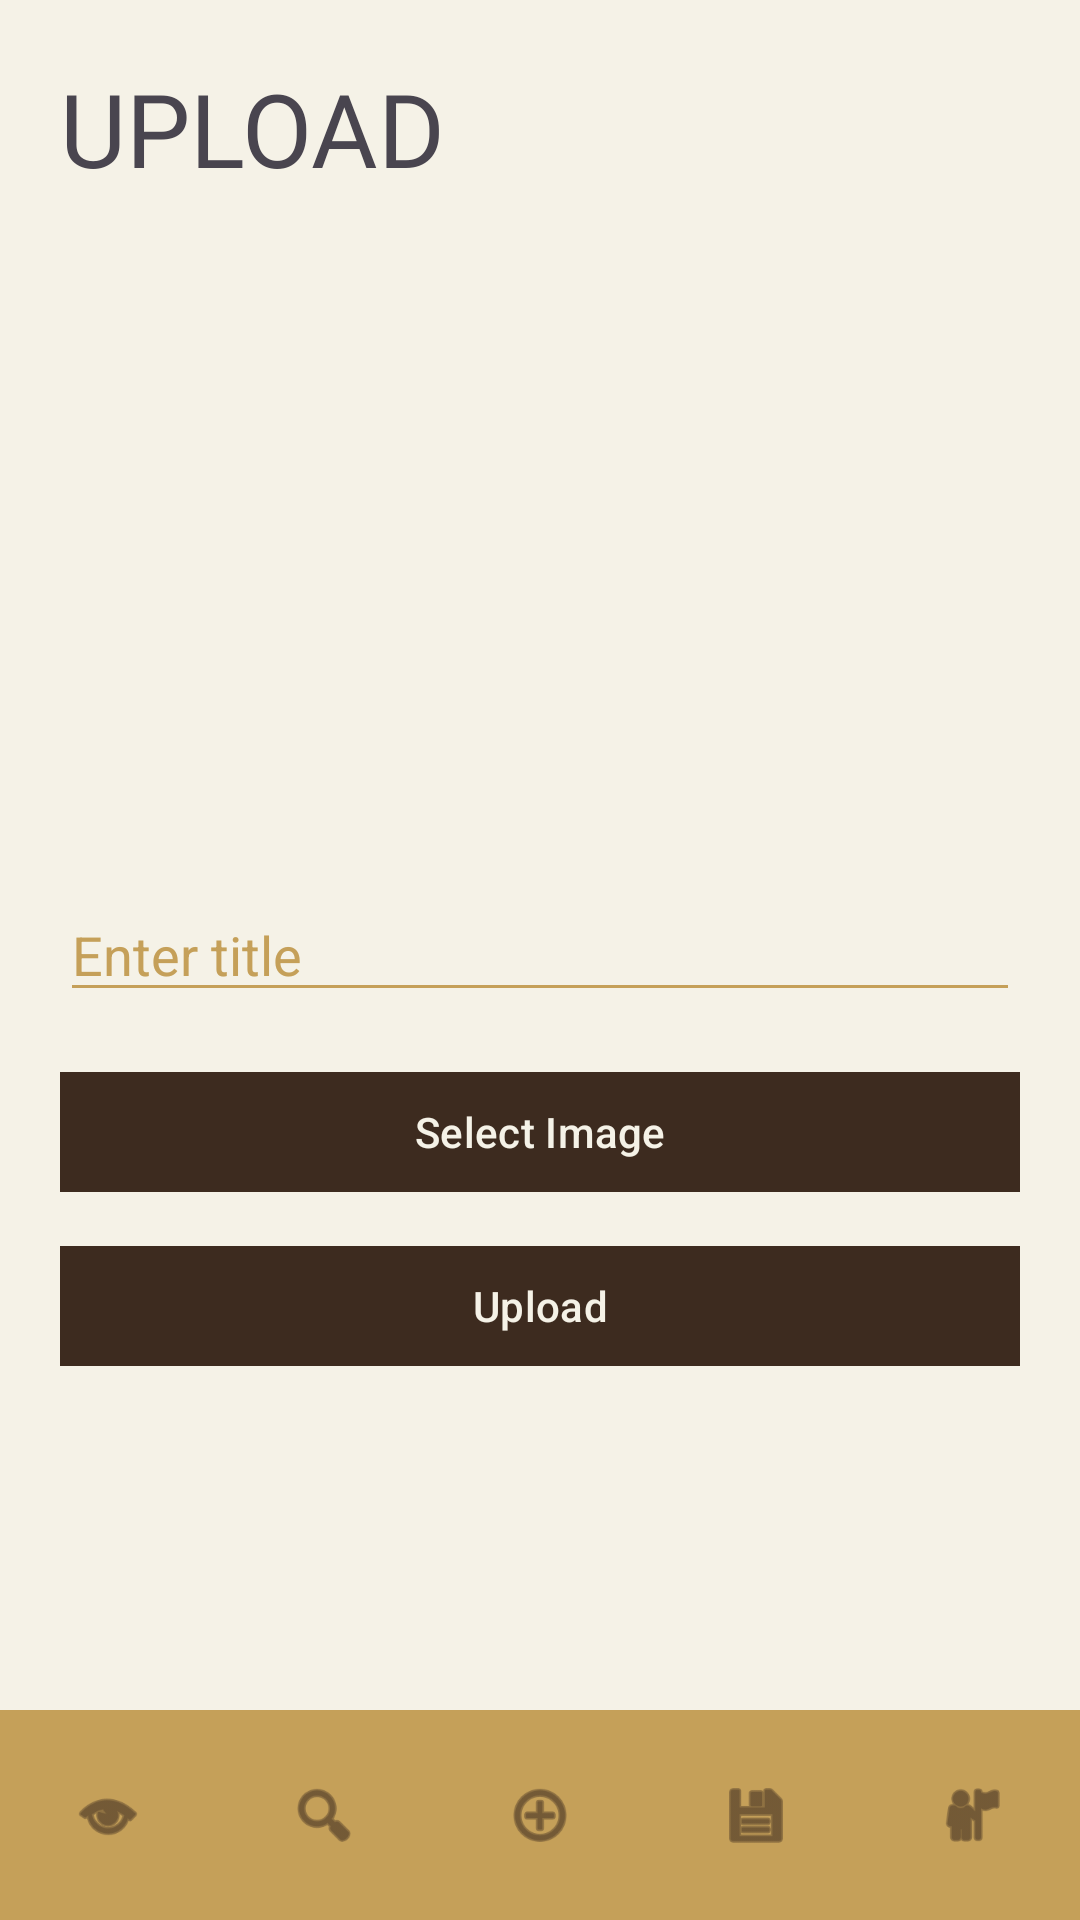

Here is an Android app screen rendered from its layout file. Give the layout XML and the strings, colors and styles it references.
<!-- AndroidManifest.xml: application theme Theme.Imageplatform -->
<!-- res/layout/activity_upload.xml -->
<?xml version="1.0" encoding="utf-8"?>
<RelativeLayout xmlns:android="http://schemas.android.com/apk/res/android"
    xmlns:app="http://schemas.android.com/apk/res-auto"
    android:layout_width="match_parent"
    android:layout_height="match_parent"
    android:background="@color/old_money_beige">

    <LinearLayout
        android:layout_width="match_parent"
        android:layout_height="match_parent"
        android:orientation="vertical"
        android:padding="20dp"
        android:layout_above="@id/bottom_navigation">


        <TextView
            android:id="@+id/textView"
            android:layout_width="match_parent"
            android:layout_height="60dp"
            android:fontFamily="@font/aboreto"
            android:text="UPLOAD"
            android:textSize="34sp" />

        <ImageView
            android:id="@+id/previewImage"
            android:layout_width="match_parent"
            android:layout_height="200dp"
            android:background="@color/old_money_beige"
            android:scaleType="centerCrop" />

        <EditText
            android:id="@+id/titleInput"
            android:layout_width="match_parent"
            android:layout_height="wrap_content"
            android:hint="Enter title"
            android:textColor="@color/old_money_brown"
            android:textColorHint="@color/old_money_gold"
            android:backgroundTint="@color/old_money_gold"
            android:layout_marginTop="16dp"/>

        <com.google.android.material.button.MaterialButton
            android:id="@+id/selectBtn"
            android:layout_width="match_parent"
            android:layout_height="wrap_content"
            android:text="Select Image"
            android:textColor="@color/old_money_beige"
            android:backgroundTint="@color/old_money_brown"
            app:cornerRadius="0dp"
            android:layout_marginTop="16dp"/>

        <com.google.android.material.button.MaterialButton
            android:id="@+id/uploadBtn"
            android:layout_width="match_parent"
            android:layout_height="wrap_content"
            android:layout_marginTop="10dp"
            android:backgroundTint="@color/old_money_brown"
            android:text="Upload"
            android:textColor="@color/old_money_beige"
            app:cornerRadius="0dp" />

    </LinearLayout>

    
    <com.google.android.material.bottomnavigation.BottomNavigationView
        android:id="@+id/bottom_navigation"
        android:layout_width="match_parent"
        android:layout_height="70dp"
        android:layout_alignParentBottom="true"

        android:background="@color/old_money_gold"
        android:elevation="12dp"

        app:itemIconTint="@color/old_money_brown"
        app:itemTextColor="@color/old_money_brown"
        app:itemRippleColor="@color/old_money_gold"

        app:labelVisibilityMode="unlabeled"
        app:menu="@menu/bottom_nav_menu"/>

</RelativeLayout>
<!-- resources referenced by this layout -->
<resources>
  <color name="old_money_beige">#F5F2E7</color>
  <color name="old_money_brown">#3D2B1F</color>
  <color name="old_money_gold">#C5A059</color>
  <style name="Theme.Imageplatform" parent="Base.Theme.Imageplatform" />
  <style name="Base.Theme.Imageplatform" parent="Theme.Material3.DayNight.NoActionBar">
          
          
      </style>
</resources>
